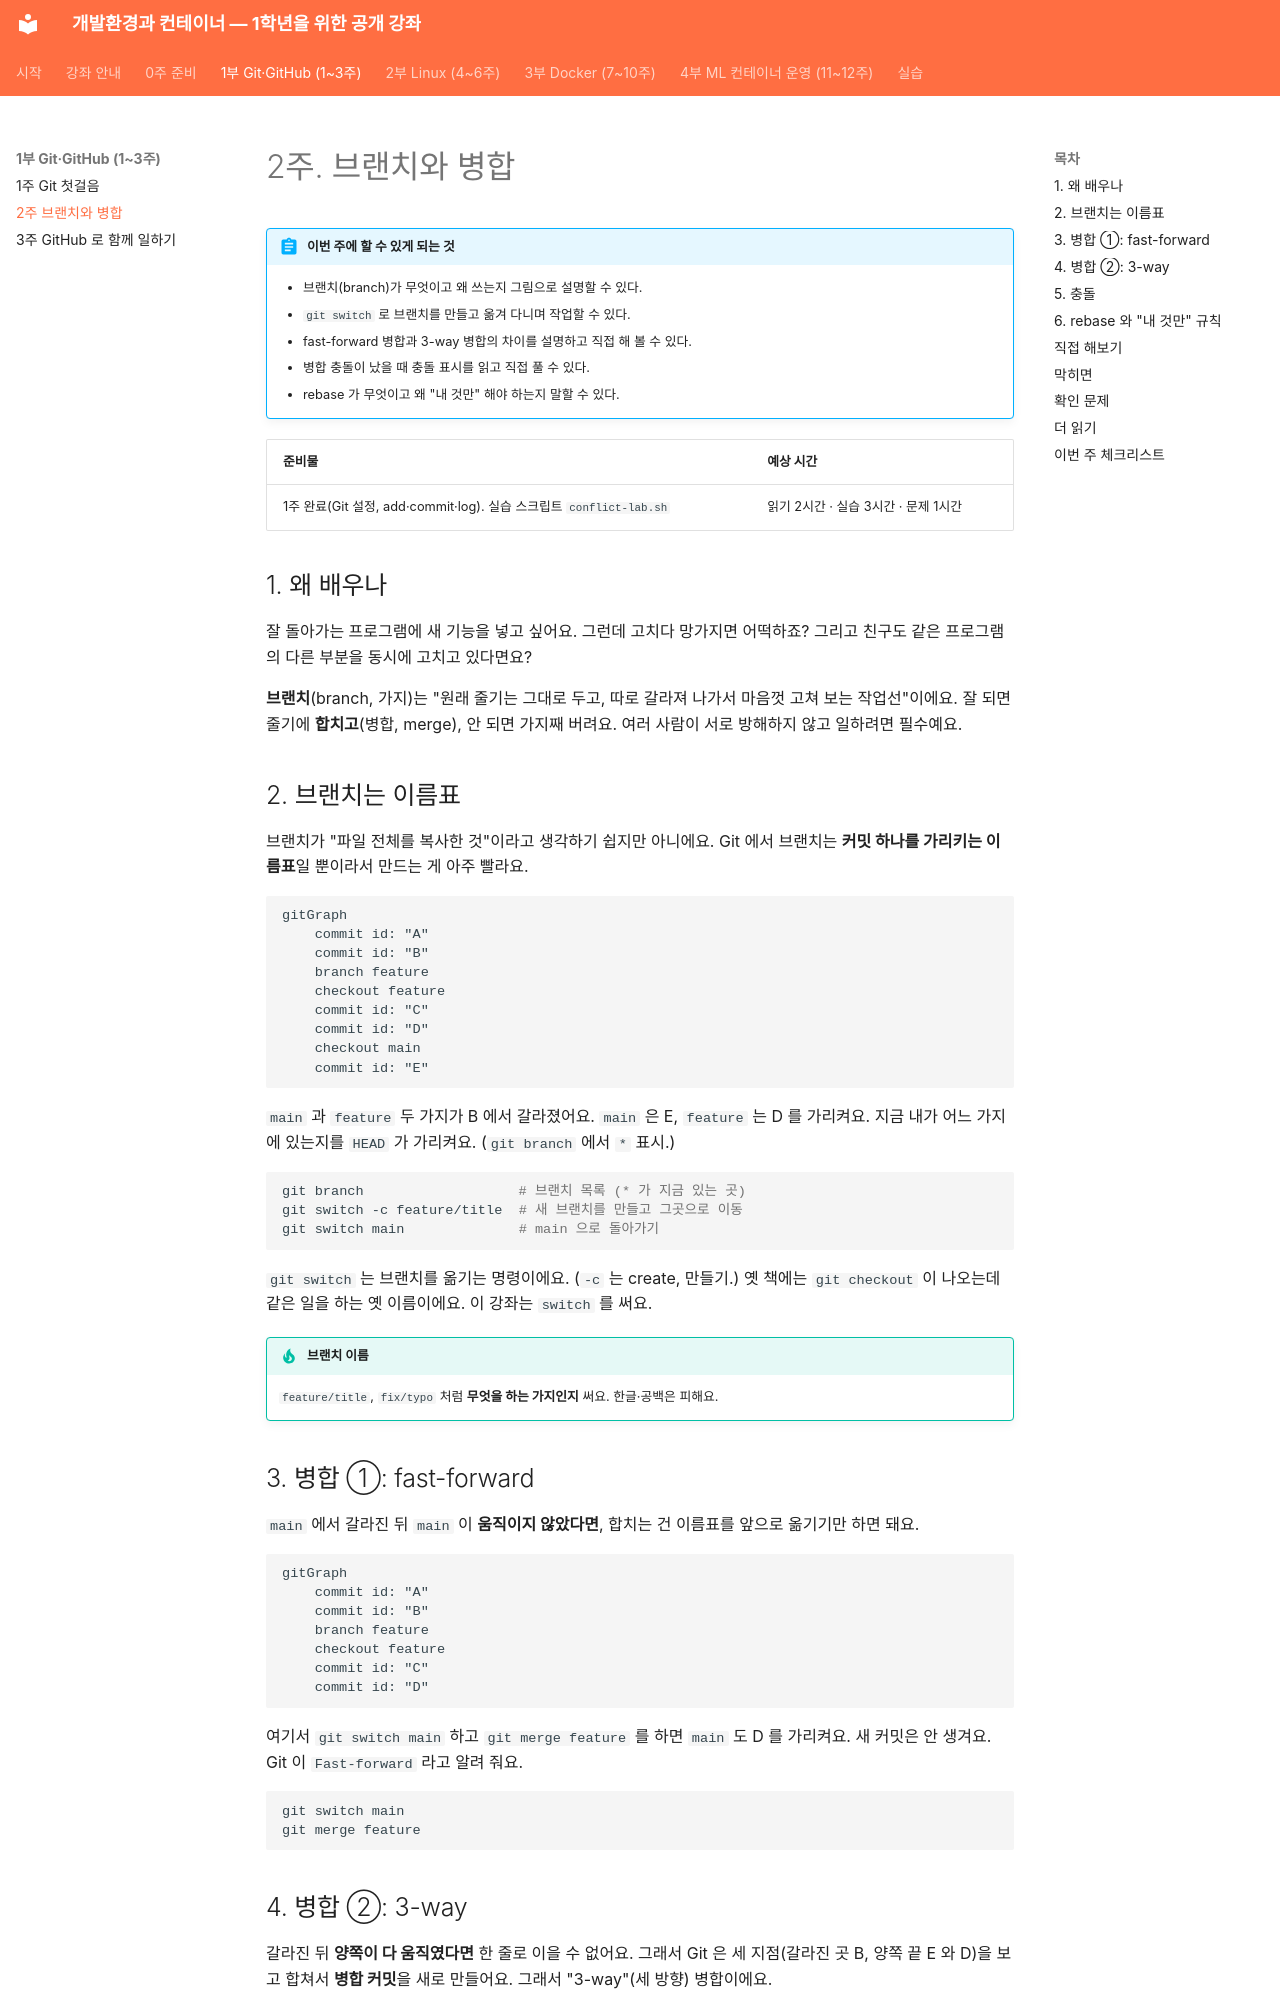

repository: metahomo/dev-container-course · page: weeks/week02/index.html · generator: mkdocs

# 2주. 브랜치와 병합

!!! abstract "이번 주에 할 수 있게 되는 것"
    - 브랜치(branch)가 무엇이고 왜 쓰는지 그림으로 설명할 수 있다.
    - `git switch` 로 브랜치를 만들고 옮겨 다니며 작업할 수 있다.
    - fast-forward 병합과 3-way 병합의 차이를 설명하고 직접 해 볼 수 있다.
    - 병합 충돌이 났을 때 충돌 표시를 읽고 직접 풀 수 있다.
    - rebase 가 무엇이고 왜 "내 것만" 해야 하는지 말할 수 있다.

| 준비물 | 예상 시간 |
|---|---|
| 1주 완료(Git 설정, add·commit·log). 실습 스크립트 `conflict-lab.sh` | 읽기 2시간 · 실습 3시간 · 문제 1시간 |

## 1. 왜 배우나

잘 돌아가는 프로그램에 새 기능을 넣고 싶어요. 그런데 고치다 망가지면 어떡하죠? 그리고 친구도 같은 프로그램의 다른 부분을 동시에 고치고 있다면요?

**브랜치**(branch, 가지)는 "원래 줄기는 그대로 두고, 따로 갈라져 나가서 마음껏 고쳐 보는 작업선"이에요. 잘 되면 줄기에 **합치고**(병합, merge), 안 되면 가지째 버려요. 여러 사람이 서로 방해하지 않고 일하려면 필수예요.

## 2. 브랜치는 이름표

브랜치가 "파일 전체를 복사한 것"이라고 생각하기 쉽지만 아니에요. Git 에서 브랜치는 **커밋 하나를 가리키는 이름표**일 뿐이라서 만드는 게 아주 빨라요.

```mermaid
gitGraph
    commit id: "A"
    commit id: "B"
    branch feature
    checkout feature
    commit id: "C"
    commit id: "D"
    checkout main
    commit id: "E"
```

`main` 과 `feature` 두 가지가 B 에서 갈라졌어요. `main` 은 E, `feature` 는 D 를 가리켜요. 지금 내가 어느 가지에 있는지를 `HEAD` 가 가리켜요. (`git branch` 에서 `*` 표시.)

```bash
git branch                   # 브랜치 목록 (* 가 지금 있는 곳)
git switch -c feature/title  # 새 브랜치를 만들고 그곳으로 이동
git switch main              # main 으로 돌아가기
```

`git switch` 는 브랜치를 옮기는 명령이에요. (`-c` 는 create, 만들기.) 옛 책에는 `git checkout` 이 나오는데 같은 일을 하는 옛 이름이에요. 이 강좌는 `switch` 를 써요.

!!! tip "브랜치 이름"
    `feature/title`, `fix/typo` 처럼 **무엇을 하는 가지인지** 써요. 한글·공백은 피해요.

## 3. 병합 ①: fast-forward

`main` 에서 갈라진 뒤 `main` 이 **움직이지 않았다면**, 합치는 건 이름표를 앞으로 옮기기만 하면 돼요.

```mermaid
gitGraph
    commit id: "A"
    commit id: "B"
    branch feature
    checkout feature
    commit id: "C"
    commit id: "D"
```

여기서 `git switch main` 하고 `git merge feature` 를 하면 `main` 도 D 를 가리켜요. 새 커밋은 안 생겨요. Git 이 `Fast-forward` 라고 알려 줘요.

```bash
git switch main
git merge feature
```
